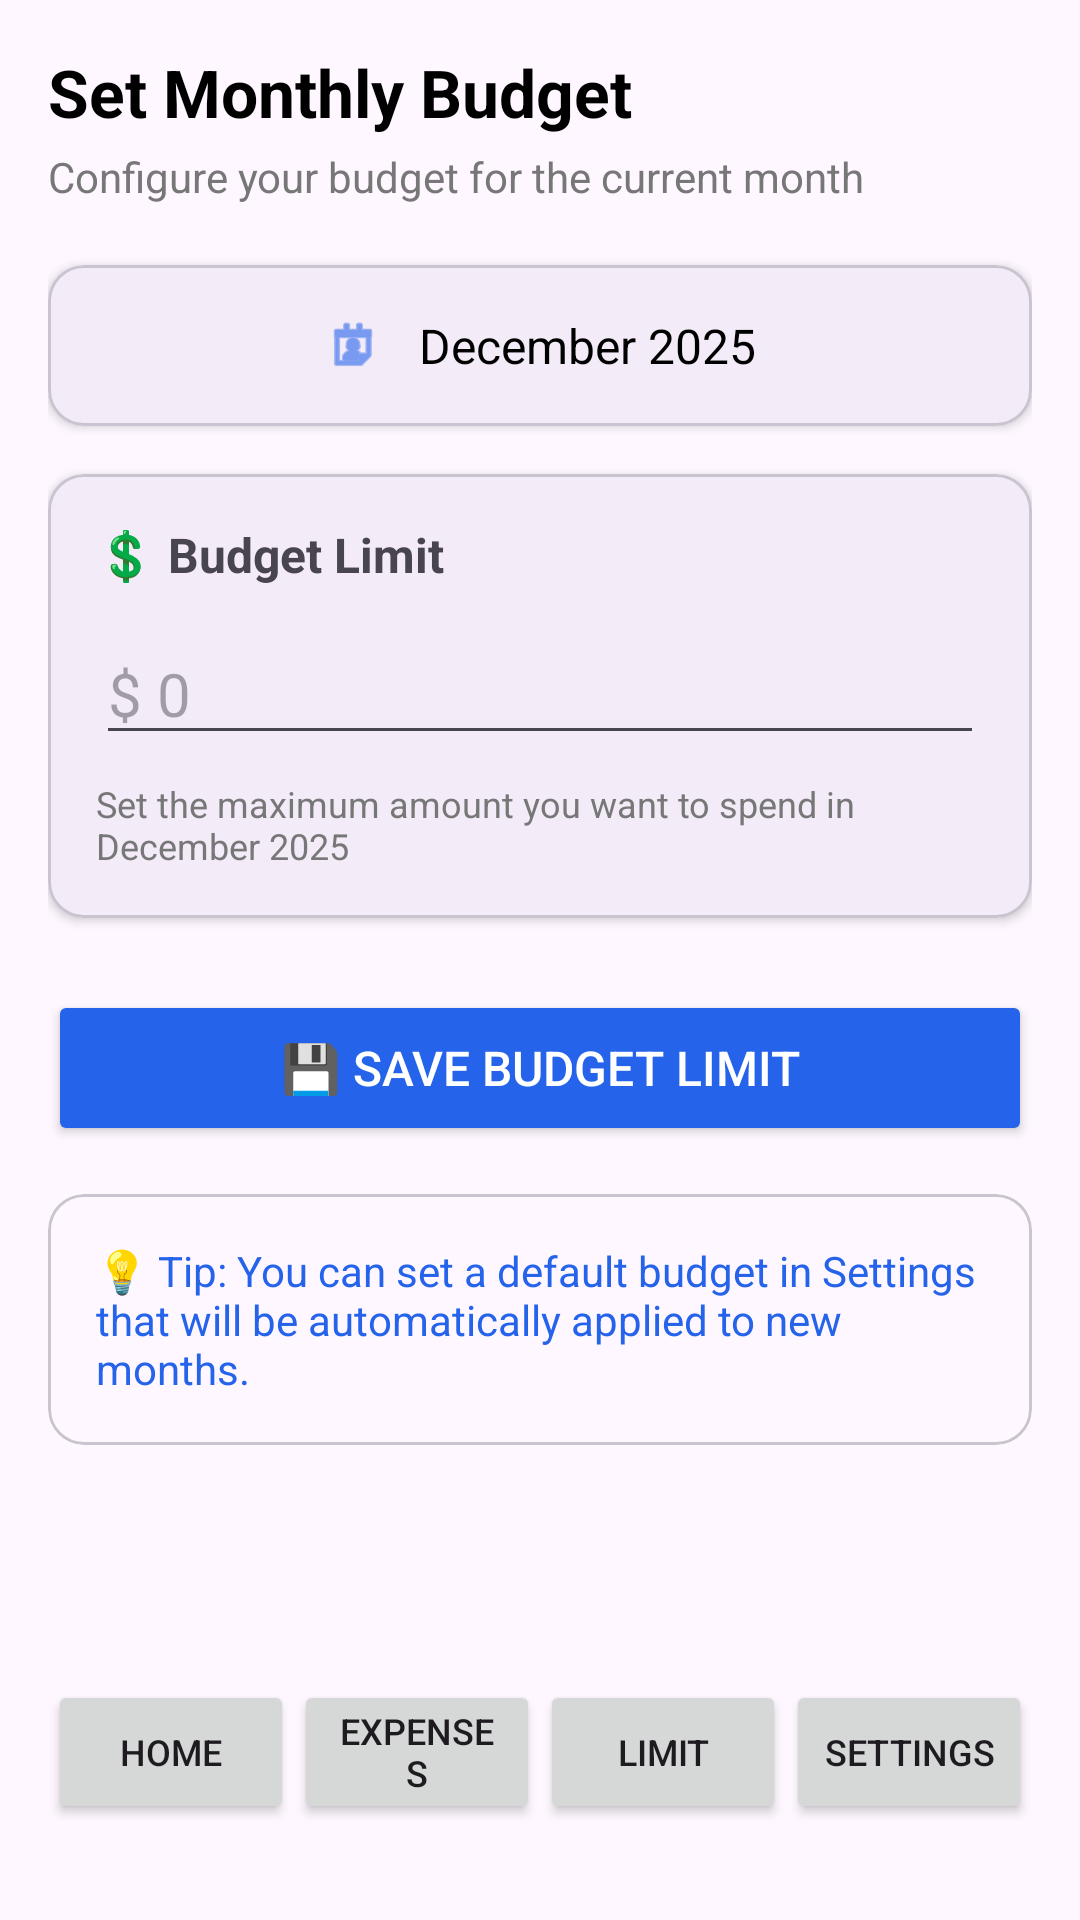

Android layout source for this screen:
<!-- AndroidManifest.xml: application theme Theme.Limit -->
<!-- res/layout/activity_set_budget.xml -->
<?xml version="1.0" encoding="utf-8"?>
<androidx.constraintlayout.widget.ConstraintLayout
    xmlns:android="http://schemas.android.com/apk/res/android"
    xmlns:app="http://schemas.android.com/apk/res-auto"
    android:layout_width="match_parent"
    android:layout_height="match_parent"
    android:padding="16dp">

    
    <TextView
        android:id="@+id/titleText"
        android:layout_width="0dp"
        android:layout_height="wrap_content"
        android:text="Set Monthly Budget"
        android:textSize="22sp"
        android:textStyle="bold"
        android:textColor="#000000"
        app:layout_constraintTop_toTopOf="parent"
        app:layout_constraintStart_toStartOf="parent"
        app:layout_constraintEnd_toEndOf="parent"/>

    
    <TextView
        android:id="@+id/subtitleText"
        android:layout_width="0dp"
        android:layout_height="wrap_content"
        android:text="Configure your budget for the current month"
        android:textSize="14sp"
        android:textColor="#777777"
        android:layout_marginTop="4dp"
        app:layout_constraintTop_toBottomOf="@id/titleText"
        app:layout_constraintStart_toStartOf="parent"
        app:layout_constraintEnd_toEndOf="parent"/>

    
    <com.google.android.material.card.MaterialCardView
        android:id="@+id/monthCard"
        android:layout_width="0dp"
        android:layout_height="wrap_content"
        android:layout_marginTop="20dp"
        app:cardCornerRadius="12dp"
        app:cardElevation="2dp"
        app:layout_constraintTop_toBottomOf="@id/subtitleText"
        app:layout_constraintStart_toStartOf="parent"
        app:layout_constraintEnd_toEndOf="parent">

        <LinearLayout
            android:layout_width="match_parent"
            android:layout_height="wrap_content"
            android:padding="16dp"
            android:gravity="center"
            android:orientation="horizontal">

            <ImageView
                android:layout_width="20dp"
                android:layout_height="20dp"
                android:src="@android:drawable/ic_menu_my_calendar"
                app:tint="#2563EB"/>

            <TextView
                android:layout_width="wrap_content"
                android:layout_height="wrap_content"
                android:text=" December 2025"
                android:textSize="16sp"
                android:textColor="#000000"
                android:layout_marginStart="8dp"/>
        </LinearLayout>
    </com.google.android.material.card.MaterialCardView>

    
    <com.google.android.material.card.MaterialCardView
        android:id="@+id/budgetCard"
        android:layout_width="0dp"
        android:layout_height="wrap_content"
        android:layout_marginTop="16dp"
        app:cardCornerRadius="12dp"
        app:cardElevation="2dp"
        app:layout_constraintTop_toBottomOf="@id/monthCard"
        app:layout_constraintStart_toStartOf="parent"
        app:layout_constraintEnd_toEndOf="parent">

        <LinearLayout
            android:layout_width="match_parent"
            android:layout_height="wrap_content"
            android:orientation="vertical"
            android:padding="16dp">

            <TextView
                android:layout_width="wrap_content"
                android:layout_height="wrap_content"
                android:text="💲 Budget Limit"
                android:textSize="16sp"
                android:textStyle="bold"/>

            <EditText
                android:id="@+id/budgetInput"
                android:layout_width="match_parent"
                android:layout_height="wrap_content"
                android:hint="$ 0"
                android:inputType="number"
                android:textSize="20sp"
                android:layout_marginTop="12dp"/>

            <TextView
                android:layout_width="wrap_content"
                android:layout_height="wrap_content"
                android:text="Set the maximum amount you want to spend in December 2025"
                android:textSize="12sp"
                android:textColor="#777777"
                android:layout_marginTop="8dp"/>
        </LinearLayout>
    </com.google.android.material.card.MaterialCardView>

    
    <Button
        android:id="@+id/saveBudgetButton"
        android:layout_width="0dp"
        android:layout_height="52dp"
        android:text="💾 Save Budget Limit"
        android:textSize="16sp"
        android:textColor="#FFFFFF"
        android:backgroundTint="#2563EB"
        android:layout_marginTop="24dp"
        app:layout_constraintTop_toBottomOf="@id/budgetCard"
        app:layout_constraintStart_toStartOf="parent"
        app:layout_constraintEnd_toEndOf="parent"/>

    
    <com.google.android.material.card.MaterialCardView
        android:layout_width="0dp"
        android:layout_height="wrap_content"
        android:layout_marginTop="16dp"
        app:cardCornerRadius="12dp"
        app:cardElevation="0dp"
        app:layout_constraintTop_toBottomOf="@id/saveBudgetButton"
        app:layout_constraintStart_toStartOf="parent"
        app:layout_constraintEnd_toEndOf="parent">

        <TextView
            android:layout_width="match_parent"
            android:layout_height="wrap_content"
            android:padding="16dp"
            android:text="💡 Tip: You can set a default budget in Settings that will be automatically applied to new months."
            android:textColor="#2563EB"/>
    </com.google.android.material.card.MaterialCardView>

    
    <LinearLayout
        android:id="@+id/bottomButtons"
        android:layout_width="0dp"
        android:layout_height="wrap_content"
        android:orientation="horizontal"
        android:gravity="center"
        android:layout_marginBottom="16dp"
        app:layout_constraintBottom_toBottomOf="parent"
        app:layout_constraintStart_toStartOf="parent"
        app:layout_constraintEnd_toEndOf="parent">

        <Button
            android:id="@+id/btnHome"
            android:layout_width="0dp"
            android:layout_height="wrap_content"
            android:layout_weight="1"
            android:text="Home"
            android:textSize="12sp" />

        <Button
            android:id="@+id/btnTransactions"
            android:layout_width="0dp"
            android:layout_height="wrap_content"
            android:layout_weight="1"
            android:paddingStart="12dp"
            android:paddingEnd="12dp"
            android:paddingTop="6dp"
            android:paddingBottom="6dp"
            android:text="Expenses"
            android:textSize="12sp" />

        <Button
            android:id="@+id/btnSetLimit"
            android:layout_width="0dp"
            android:layout_height="wrap_content"
            android:layout_weight="1"
            android:text="Limit"
            android:textSize="12sp" />

        <Button
            android:id="@+id/btnSettings"
            android:layout_width="0dp"
            android:layout_height="wrap_content"
            android:layout_weight="1"
            android:text="Settings"
            android:textSize="12sp" />
    </LinearLayout>

</androidx.constraintlayout.widget.ConstraintLayout>
<!-- resources referenced by this layout -->
<resources>
  <style name="Theme.Limit" parent="Base.Theme.Limit" />
  <style name="Base.Theme.Limit" parent="Theme.Material3.DayNight.NoActionBar">
          
          
      </style>
</resources>
